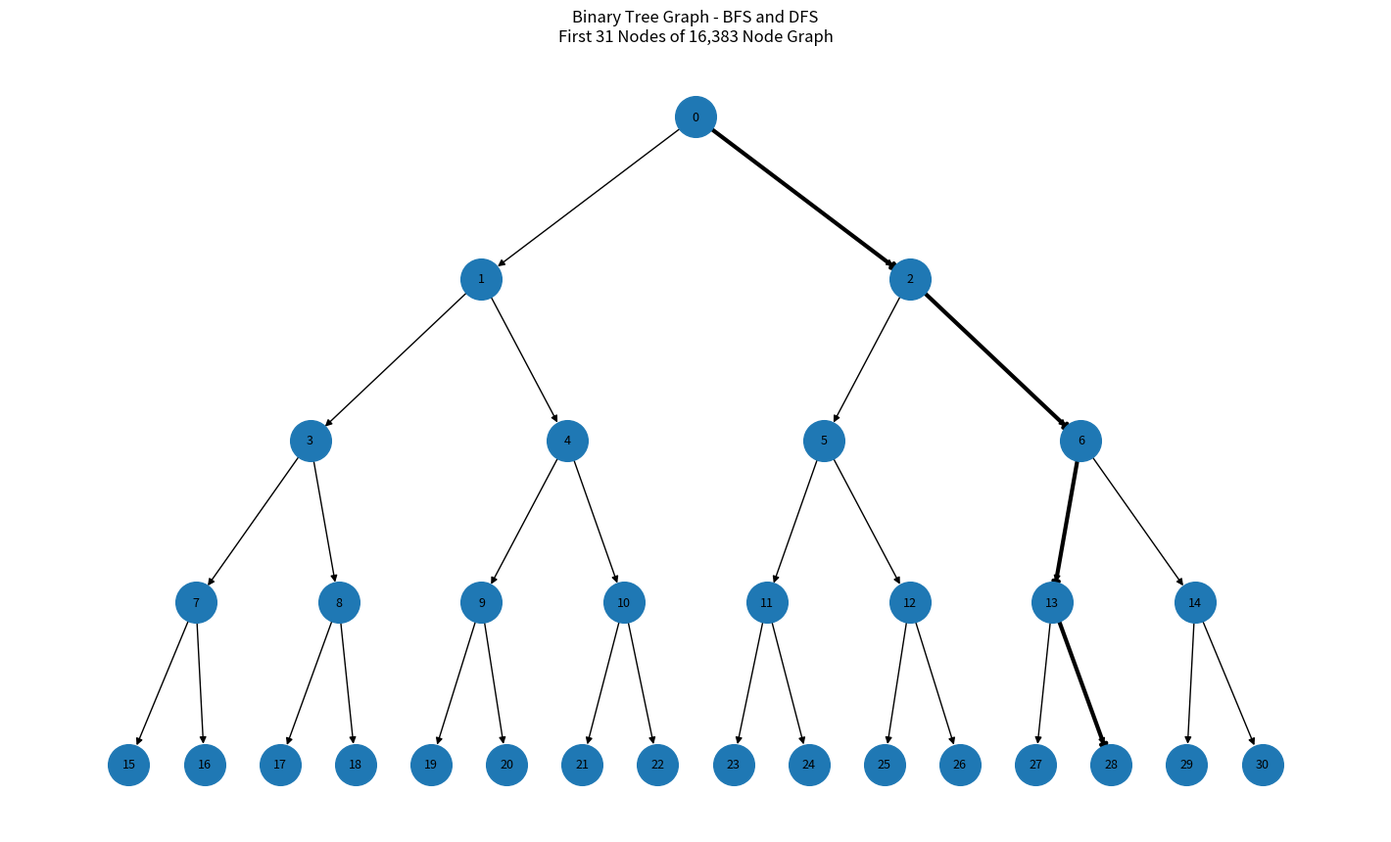

Reproduce this figure in Python.
import timeit
from collections import deque
import networkx as nx
import matplotlib.pyplot as plt


# =========================================================
# CREATE BINARY TREE
# =========================================================

graph = {}
total_nodes = 16383

for i in range(total_nodes):

    children = []

    left_child = 2 * i + 1
    right_child = 2 * i + 2

    if left_child < total_nodes:
        children.append(left_child)

    if right_child < total_nodes:
        children.append(right_child)

    graph[i] = children


# =========================================================
# BFS - BREADTH FIRST SEARCH
# =========================================================

def bfs(graph, start, goal):

    queue = deque([start])
    visited = {start}
    parent = {start: None}
    nodes_expanded = 0

    while queue:

        current = queue.popleft()
        nodes_expanded += 1

        if current == goal:

            path = []

            while current is not None:
                path.append(current)
                current = parent[current]

            return nodes_expanded, path[::-1]

        for neighbor in graph[current]:

            if neighbor not in visited:
                visited.add(neighbor)
                parent[neighbor] = current
                queue.append(neighbor)

    return nodes_expanded, []


# =========================================================
# DFS - DEPTH FIRST SEARCH
# =========================================================

def dfs(graph, start, goal):

    stack = [start]
    visited = {start}
    parent = {start: None}
    nodes_expanded = 0

    while stack:

        current = stack.pop()
        nodes_expanded += 1

        if current == goal:

            path = []

            while current is not None:
                path.append(current)
                current = parent[current]

            return nodes_expanded, path[::-1]

        for neighbor in reversed(graph[current]):

            if neighbor not in visited:
                visited.add(neighbor)
                parent[neighbor] = current
                stack.append(neighbor)

    return nodes_expanded, []


# =========================================================
# START AND GOAL
# =========================================================

start_node = 0
goal_node = 15000


# Run BFS and DFS
bfs_nodes, bfs_path = bfs(graph, start_node, goal_node)
dfs_nodes, dfs_path = dfs(graph, start_node, goal_node)


# =========================================================
# MEASURE EXECUTION TIME
# =========================================================

number_of_runs = 100

bfs_total_time = timeit.timeit(
    lambda: bfs(graph, start_node, goal_node),
    number=number_of_runs
)

dfs_total_time = timeit.timeit(
    lambda: dfs(graph, start_node, goal_node),
    number=number_of_runs
)


# Average time in milliseconds
bfs_average = (bfs_total_time / number_of_runs) * 1000
dfs_average = (dfs_total_time / number_of_runs) * 1000


# =========================================================
# DISPLAY RESULTS
# =========================================================

print("======================================")
print("          BFS AND DFS RESULTS")
print("======================================")

print("Start Node:", start_node)
print("Goal Node :", goal_node)

print("\nBFS Nodes Expanded:", bfs_nodes)
print("BFS Average Time:", bfs_average, "ms")

print("\nDFS Nodes Expanded:", dfs_nodes)
print("DFS Average Time:", dfs_average, "ms")

print("\nBFS Path:")
print(bfs_path)

print("\nDFS Path:")
print(dfs_path)


# =========================================================
# VISUALIZE THE TREE
# =========================================================

visible_nodes = 31

tree_graph = nx.DiGraph()

for node in range(visible_nodes):

    for child in graph[node]:

        if child < visible_nodes:
            tree_graph.add_edge(node, child)


# =========================================================
# CREATE TREE POSITIONS
# =========================================================

positions = {}

for level in range(5):

    first_node = 2 ** level - 1
    last_node = 2 ** (level + 1) - 2

    nodes_in_level = last_node - first_node + 1

    for index, node in enumerate(
        range(first_node, last_node + 1)
    ):

        x = (index + 1) / (nodes_in_level + 1)
        y = -level

        positions[node] = (x, y)


# =========================================================
# DRAW GRAPH
# =========================================================

plt.figure(figsize=(14, 8))

nx.draw(
    tree_graph,
    positions,
    with_labels=True,
    node_size=900,
    font_size=9,
    arrows=True
)


# =========================================================
# HIGHLIGHT BFS PATH
# =========================================================

bfs_edges = []

for i in range(len(bfs_path) - 1):

    first = bfs_path[i]
    second = bfs_path[i + 1]

    if first < visible_nodes and second < visible_nodes:
        bfs_edges.append((first, second))


nx.draw_networkx_edges(
    tree_graph,
    positions,
    edgelist=bfs_edges,
    width=3
)


# =========================================================
# FINAL DISPLAY
# =========================================================

plt.title(
    "Binary Tree Graph - BFS and DFS\n"
    "First 31 Nodes of 16,383 Node Graph"
)

plt.axis("off")
plt.tight_layout()
plt.show()
